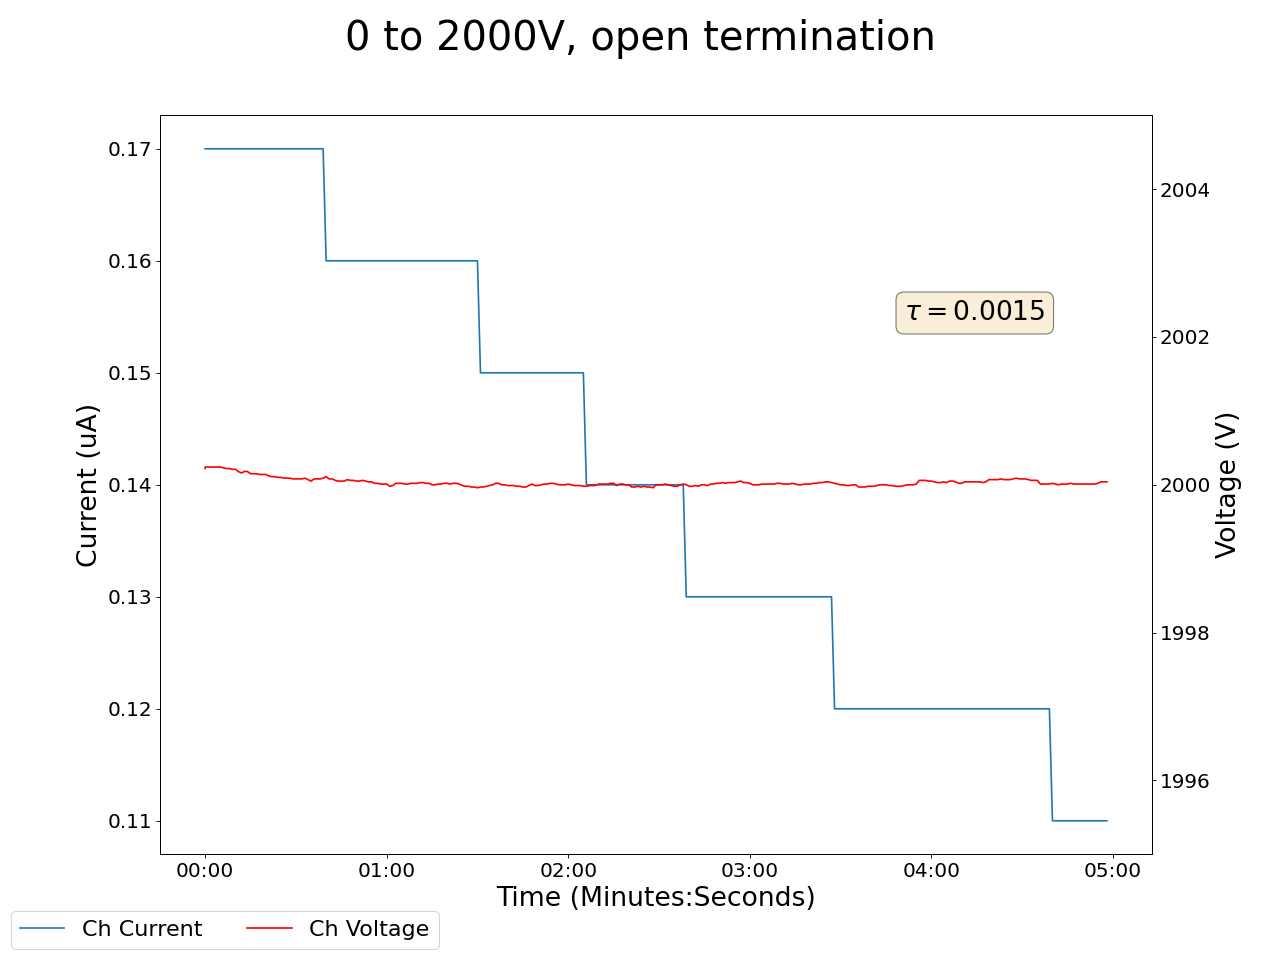

Data behind this chart, as committed beside it:
2025-01-27 14:46:26.650960, 0.41999998688697815, 0.0, 0.05999999865889549, 0.0, 0.1599999964237213, 0.0, 2000.219970703125, 0.17000000178813934, 0.05999999865889549, 0.0, 0.0, 0.0, 0.11999999731779099, 0.0, 0.9399999976158142, 0.0, 0.0, 0.0, 0.0, 0.0, 0.4699999988079071, 0.0, 0.5299999713897705
2025-01-27 14:46:27.650927, 0.42, 0.0, 0.06, 0.0, 0.16, 0.0, 2000, 0.17, 0.06, 0.0, 0.0, 0.0, 0.12, 0.0, 0.94, 0.0, 0.0, 0.0, 0.0, 0.0, 0.47, 0.0, 0.53
2025-01-27 14:46:28.650927, 0.42, 0.0, 0.06, 0.0, 0.16, 0.0, 2000, 0.17, 0.06, 0.0, 0.0, 0.0, 0.12, 0.0, 0.94, 0.0, 0.0, 0.0, 0.0, 0.0, 0.47, 0.0, 0.53
2025-01-27 14:46:29.650927, 0.42, 0.0, 0.06, 0.0, 0.16, 0.0, 2000, 0.17, 0.06, 0.0, 0.0, 0.0, 0.12, 0.0, 0.94, 0.0, 0.0, 0.0, 0.0, 0.0, 0.47, 0.0, 0.53
2025-01-27 14:46:30.650927, 0.42, 0.0, 0.06, 0.0, 0.16, 0.0, 2000, 0.17, 0.06, 0.0, 0.0, 0.0, 0.12, 0.0, 0.94, 0.0, 0.0, 0.0, 0.0, 0.0, 0.47, 0.0, 0.53
2025-01-27 14:46:31.650927, 0.42, 0.0, 0.06, 0.0, 0.16, 0.0, 2000, 0.17, 0.06, 0.0, 0.0, 0.0, 0.12, 0.0, 0.94, 0.0, 0.0, 0.0, 0.0, 0.0, 0.47, 0.0, 0.53
2025-01-27 14:46:32.650927, 0.42, 0.0, 0.06, 0.0, 0.16, 0.0, 2000, 0.17, 0.06, 0.0, 0.0, 0.0, 0.12, 0.0, 0.94, 0.0, 0.0, 0.0, 0.0, 0.0, 0.47, 0.0, 0.53
2025-01-27 14:46:33.650927, 0.42, 0.0, 0.06, 0.0, 0.16, 0.0, 2000, 0.17, 0.06, 0.0, 0.0, 0.0, 0.12, 0.0, 0.94, 0.0, 0.0, 0.0, 0.0, 0.0, 0.47, 0.0, 0.53
2025-01-27 14:46:34.650927, 0.42, 0.0, 0.06, 0.0, 0.16, 0.0, 2000, 0.17, 0.06, 0.0, 0.0, 0.0, 0.12, 0.0, 0.94, 0.0, 0.0, 0.0, 0.0, 0.0, 0.47, 0.0, 0.53
2025-01-27 14:46:35.650927, 0.42, 0.0, 0.06, 0.0, 0.16, 0.0, 2000, 0.17, 0.06, 0.0, 0.0, 0.0, 0.12, 0.0, 0.94, 0.0, 0.0, 0.0, 0.0, 0.0, 0.47, 0.0, 0.53
2025-01-27 14:46:36.650928, 0.42, 0.0, 0.05, 0.0, 0.16, 0.0, 2000, 0.17, 0.06, 0.0, 0.0, 0.0, 0.12, 0.0, 0.94, 0.0, 0.0, 0.0, 0.0, 0.0, 0.46, 0.0, 0.53
2025-01-27 14:46:37.650927, 0.42, 0.0, 0.05, 0.0, 0.16, 0.0, 2000, 0.17, 0.06, 0.0, 0.0, 0.0, 0.12, 0.0, 0.94, 0.0, 0.0, 0.0, 0.0, 0.0, 0.46, 0.0, 0.53
2025-01-27 14:46:38.650927, 0.42, 0.0, 0.05, 0.0, 0.16, 0.0, 2000, 0.17, 0.06, 0.0, 0.0, 0.0, 0.12, 0.0, 0.94, 0.0, 0.0, 0.0, 0.0, 0.0, 0.46, 0.0, 0.54
2025-01-27 14:46:39.650928, 0.42, 0.0, 0.05, 0.0, 0.16, 0.0, 2000, 0.17, 0.06, 0.0, 0.0, 0.0, 0.12, 0.0, 0.94, 0.0, 0.0, 0.0, 0.0, 0.0, 0.47, 0.0, 0.53
2025-01-27 14:46:40.650927, 0.42, 0.0, 0.05, 0.0, 0.16, 0.0, 2000, 0.17, 0.06, 0.0, 0.0, 0.0, 0.12, 0.0, 0.94, 0.0, 0.0, 0.0, 0.0, 0.0, 0.47, 0.0, 0.53
2025-01-27 14:46:41.650928, 0.42, 0.0, 0.05, 0.0, 0.16, 0.0, 2000, 0.17, 0.06, 0.0, 0.0, 0.0, 0.12, 0.0, 0.94, 0.0, 0.0, 0.0, 0.0, 0.0, 0.47, 0.0, 0.53
2025-01-27 14:46:42.650927, 0.42, 0.0, 0.05, 0.0, 0.16, 0.0, 2000, 0.17, 0.06, 0.0, 0.0, 0.0, 0.12, 0.0, 0.94, 0.0, 0.0, 0.0, 0.0, 0.0, 0.47, 0.0, 0.54
2025-01-27 14:46:43.650927, 0.42, 0.0, 0.05, 0.0, 0.16, 0.0, 2000, 0.17, 0.06, 0.0, 0.0, 0.0, 0.12, 0.0, 0.94, 0.0, 0.0, 0.0, 0.0, 0.0, 0.46, 0.0, 0.54
2025-01-27 14:46:44.650927, 0.42, 0.0, 0.05, 0.0, 0.16, 0.0, 2000, 0.17, 0.06, 0.0, 0.0, 0.0, 0.12, 0.0, 0.94, 0.0, 0.0, 0.0, 0.0, 0.0, 0.46, 0.0, 0.54
2025-01-27 14:46:45.650927, 0.42, 0.0, 0.05, 0.0, 0.16, 0.0, 2000, 0.17, 0.06, 0.0, 0.0, 0.0, 0.12, 0.0, 0.94, 0.0, 0.0, 0.0, 0.0, 0.0, 0.46, 0.0, 0.54
2025-01-27 14:46:46.650927, 0.42, 0.0, 0.05, 0.0, 0.16, 0.0, 2000, 0.17, 0.06, 0.0, 0.0, 0.0, 0.12, 0.0, 0.94, 0.0, 0.0, 0.0, 0.0, 0.0, 0.46, 0.0, 0.54
2025-01-27 14:46:47.650927, 0.42, 0.0, 0.05, 0.0, 0.16, 0.0, 2000, 0.17, 0.06, 0.0, 0.0, 0.0, 0.12, 0.0, 0.94, 0.0, 0.0, 0.0, 0.0, 0.0, 0.46, 0.0, 0.54
2025-01-27 14:46:48.650927, 0.42, 0.0, 0.06, 0.0, 0.16, 0.0, 2000, 0.17, 0.05, 0.0, 0.0, 0.0, 0.12, 0.0, 0.94, 0.0, 0.0, 0.0, 0.0, 0.0, 0.46, 0.0, 0.54
2025-01-27 14:46:49.650928, 0.42, 0.0, 0.06, 0.0, 0.16, 0.0, 2000, 0.17, 0.05, 0.0, 0.0, 0.0, 0.12, 0.0, 0.94, 0.0, 0.0, 0.0, 0.0, 0.0, 0.46, 0.0, 0.54
2025-01-27 14:46:50.650927, 0.42, 0.0, 0.06, 0.0, 0.16, 0.0, 2000, 0.17, 0.05, 0.0, 0.0, 0.0, 0.12, 0.0, 0.94, 0.0, 0.0, 0.0, 0.0, 0.0, 0.46, 0.0, 0.54
2025-01-27 14:46:51.650928, 0.42, 0.0, 0.06, 0.0, 0.16, 0.0, 2000, 0.17, 0.05, 0.0, 0.0, 0.0, 0.12, 0.0, 0.94, 0.0, 0.0, 0.0, 0.0, 0.0, 0.46, 0.0, 0.54
2025-01-27 14:46:52.650927, 0.42, 0.0, 0.06, 0.0, 0.16, 0.0, 2000, 0.17, 0.05, 0.0, 0.0, 0.0, 0.12, 0.0, 0.94, 0.0, 0.0, 0.0, 0.0, 0.0, 0.46, 0.0, 0.54
2025-01-27 14:46:53.650927, 0.42, 0.0, 0.06, 0.0, 0.16, 0.0, 2000, 0.17, 0.05, 0.0, 0.0, 0.0, 0.12, 0.0, 0.94, 0.0, 0.0, 0.0, 0.0, 0.0, 0.46, 0.0, 0.54
2025-01-27 14:46:54.650927, 0.42, 0.0, 0.06, 0.0, 0.16, 0.0, 2000, 0.17, 0.05, 0.0, 0.0, 0.0, 0.12, 0.0, 0.94, 0.0, 0.0, 0.0, 0.0, 0.0, 0.46, 0.0, 0.54
2025-01-27 14:46:55.650927, 0.42, 0.0, 0.06, 0.0, 0.16, 0.0, 2000, 0.17, 0.05, 0.0, 0.0, 0.0, 0.12, 0.0, 0.94, 0.0, 0.0, 0.0, 0.0, 0.0, 0.46, 0.0, 0.54
2025-01-27 14:46:56.650927, 0.42, 0.0, 0.06, 0.0, 0.16, 0.0, 2000, 0.17, 0.05, 0.0, 0.0, 0.0, 0.12, 0.0, 0.94, 0.0, 0.0, 0.0, 0.0, 0.0, 0.46, 0.0, 0.54
2025-01-27 14:46:57.650928, 0.42, 0.0, 0.06, 0.0, 0.16, 0.0, 2000, 0.17, 0.05, 0.0, 0.0, 0.0, 0.12, 0.0, 0.94, 0.0, 0.0, 0.0, 0.0, 0.0, 0.46, 0.0, 0.54
2025-01-27 14:46:58.650927, 0.42, 0.0, 0.06, 0.0, 0.16, 0.0, 2000, 0.17, 0.05, 0.0, 0.0, 0.0, 0.12, 0.0, 0.94, 0.0, 0.0, 0.0, 0.0, 0.0, 0.46, 0.0, 0.54
2025-01-27 14:46:59.650927, 0.42, 0.0, 0.06, 0.0, 0.16, 0.0, 2000, 0.17, 0.05, 0.0, 0.0, 0.0, 0.12, 0.0, 0.94, 0.0, 0.0, 0.0, 0.0, 0.0, 0.46, 0.0, 0.54
2025-01-27 14:47:00.650927, 0.42, 0.0, 0.06, 0.0, 0.16, 0.0, 2000, 0.17, 0.05, 0.0, 0.0, 0.0, 0.12, 0.0, 0.94, 0.0, 0.0, 0.0, 0.0, 0.0, 0.46, 0.0, 0.54
2025-01-27 14:47:01.650927, 0.42, 0.0, 0.06, 0.0, 0.16, 0.0, 2000, 0.17, 0.05, 0.0, 0.0, 0.0, 0.12, 0.0, 0.94, 0.0, 0.0, 0.0, 0.0, 0.0, 0.46, 0.0, 0.54
2025-01-27 14:47:02.650927, 0.42, 0.0, 0.06, 0.0, 0.16, 0.0, 2000, 0.17, 0.05, 0.0, 0.0, 0.0, 0.12, 0.0, 0.94, 0.0, 0.0, 0.0, 0.0, 0.0, 0.46, 0.0, 0.54
2025-01-27 14:47:03.650927, 0.42, 0.0, 0.06, 0.0, 0.16, 0.0, 2000, 0.17, 0.05, 0.0, 0.0, 0.0, 0.12, 0.0, 0.94, 0.0, 0.0, 0.0, 0.0, 0.0, 0.46, 0.0, 0.54
2025-01-27 14:47:04.650927, 0.42, 0.0, 0.06, 0.0, 0.16, 0.0, 2000, 0.17, 0.05, 0.0, 0.0, 0.0, 0.12, 0.0, 0.94, 0.0, 0.0, 0.0, 0.0, 0.0, 0.46, 0.0, 0.54
2025-01-27 14:47:05.650927, 0.42, 0.0, 0.06, 0.0, 0.16, 0.0, 2000, 0.17, 0.05, 0.0, 0.0, 0.0, 0.12, 0.0, 0.94, 0.0, 0.0, 0.0, 0.0, 0.0, 0.46, 0.0, 0.54
2025-01-27 14:47:06.650927, 0.42, 0.0, 0.06, 0.0, 0.16, 0.0, 2000, 0.17, 0.05, 0.0, 0.0, 0.0, 0.12, 0.0, 0.94, 0.0, 0.0, 0.0, 0.0, 0.0, 0.46, 0.0, 0.54
2025-01-27 14:47:07.650927, 0.42, 0.0, 0.06, 0.0, 0.16, 0.0, 2000, 0.16, 0.05, 0.0, 0.0, 0.0, 0.12, 0.0, 0.94, 0.0, 0.0, 0.0, 0.0, 0.0, 0.46, 0.0, 0.54
2025-01-27 14:47:08.650927, 0.42, 0.0, 0.06, 0.0, 0.16, 0.0, 2000, 0.16, 0.05, 0.0, 0.0, 0.0, 0.12, 0.0, 0.94, 0.0, 0.0, 0.0, 0.0, 0.0, 0.46, 0.0, 0.54
2025-01-27 14:47:09.650927, 0.42, 0.0, 0.06, 0.0, 0.16, 0.0, 2000, 0.16, 0.05, 0.0, 0.0, 0.0, 0.12, 0.0, 0.94, 0.0, 0.0, 0.0, 0.0, 0.0, 0.46, 0.0, 0.54
2025-01-27 14:47:10.650927, 0.42, 0.0, 0.06, 0.0, 0.16, 0.0, 2000, 0.16, 0.05, 0.0, 0.0, 0.0, 0.12, 0.0, 0.95, 0.0, 0.0, 0.0, 0.0, 0.0, 0.46, 0.0, 0.54
2025-01-27 14:47:11.650927, 0.42, 0.0, 0.06, 0.0, 0.16, 0.0, 2000, 0.16, 0.05, 0.0, 0.0, 0.0, 0.12, 0.0, 0.95, 0.0, 0.0, 0.0, 0.0, 0.0, 0.46, 0.0, 0.54
2025-01-27 14:47:12.650927, 0.42, 0.0, 0.06, 0.0, 0.16, 0.0, 2000, 0.16, 0.05, 0.0, 0.0, 0.0, 0.12, 0.0, 0.95, 0.0, 0.0, 0.0, 0.0, 0.0, 0.46, 0.0, 0.54
2025-01-27 14:47:13.650927, 0.42, 0.0, 0.06, 0.0, 0.16, 0.0, 2000, 0.16, 0.05, 0.0, 0.0, 0.0, 0.12, 0.0, 0.95, 0.0, 0.0, 0.0, 0.0, 0.0, 0.46, 0.0, 0.54
2025-01-27 14:47:14.650927, 0.42, 0.0, 0.06, 0.0, 0.16, 0.0, 2000, 0.16, 0.05, 0.0, 0.0, 0.0, 0.12, 0.0, 0.95, 0.0, 0.0, 0.0, 0.0, 0.0, 0.46, 0.0, 0.54
2025-01-27 14:47:15.650927, 0.42, 0.0, 0.06, 0.0, 0.16, 0.0, 2000, 0.16, 0.05, 0.0, 0.0, 0.0, 0.12, 0.0, 0.94, 0.0, 0.0, 0.0, 0.0, 0.0, 0.46, 0.0, 0.54
2025-01-27 14:47:16.650927, 0.42, 0.0, 0.06, 0.0, 0.16, 0.0, 2000, 0.16, 0.05, 0.0, 0.0, 0.0, 0.12, 0.0, 0.95, 0.0, 0.0, 0.0, 0.0, 0.0, 0.46, 0.0, 0.54
2025-01-27 14:47:17.650927, 0.42, 0.0, 0.06, 0.0, 0.16, 0.0, 2000, 0.16, 0.05, 0.0, 0.0, 0.0, 0.12, 0.0, 0.95, 0.0, 0.0, 0.0, 0.0, 0.0, 0.46, 0.0, 0.54
2025-01-27 14:47:18.650927, 0.42, 0.0, 0.06, 0.0, 0.16, 0.0, 2000, 0.16, 0.05, 0.0, 0.0, 0.0, 0.12, 0.0, 0.95, 0.0, 0.0, 0.0, 0.0, 0.0, 0.46, 0.0, 0.54
2025-01-27 14:47:19.650928, 0.42, 0.0, 0.06, 0.0, 0.16, 0.0, 2000, 0.16, 0.05, 0.0, 0.0, 0.0, 0.12, 0.0, 0.95, 0.0, 0.0, 0.0, 0.0, 0.0, 0.46, 0.0, 0.54
2025-01-27 14:47:20.650927, 0.42, 0.0, 0.06, 0.0, 0.16, 0.0, 2000, 0.16, 0.05, 0.0, 0.0, 0.0, 0.12, 0.0, 0.95, 0.0, 0.0, 0.0, 0.0, 0.0, 0.46, 0.0, 0.54
2025-01-27 14:47:21.650927, 0.42, 0.0, 0.06, 0.0, 0.16, 0.0, 2000, 0.16, 0.05, 0.0, 0.0, 0.0, 0.12, 0.0, 0.95, 0.0, 0.0, 0.0, 0.0, 0.0, 0.46, 0.0, 0.54
2025-01-27 14:47:22.650928, 0.42, 0.0, 0.06, 0.0, 0.16, 0.0, 2000, 0.16, 0.05, 0.0, 0.0, 0.0, 0.12, 0.0, 0.95, 0.0, 0.0, 0.0, 0.0, 0.0, 0.46, 0.0, 0.54
2025-01-27 14:47:23.650927, 0.42, 0.0, 0.06, 0.0, 0.16, 0.0, 2000, 0.16, 0.05, 0.0, 0.0, 0.0, 0.12, 0.0, 0.95, 0.0, 0.0, 0.0, 0.0, 0.0, 0.46, 0.0, 0.54
2025-01-27 14:47:24.650927, 0.42, 0.0, 0.06, 0.0, 0.16, 0.0, 2000, 0.16, 0.05, 0.0, 0.0, 0.0, 0.12, 0.0, 0.95, 0.0, 0.0, 0.0, 0.0, 0.0, 0.46, 0.0, 0.54
2025-01-27 14:47:25.650927, 0.42, 0.0, 0.05, 0.0, 0.16, 0.0, 2000, 0.16, 0.05, 0.0, 0.0, 0.0, 0.12, 0.0, 0.95, 0.0, 0.0, 0.0, 0.0, 0.0, 0.46, 0.0, 0.54
2025-01-27 14:47:26.650927, 0.42, 0.0, 0.05, 0.0, 0.16, 0.0, 2000, 0.16, 0.05, 0.0, 0.0, 0.0, 0.12, 0.0, 0.95, 0.0, 0.0, 0.0, 0.0, 0.0, 0.46, 0.0, 0.54
... 239 more rows
